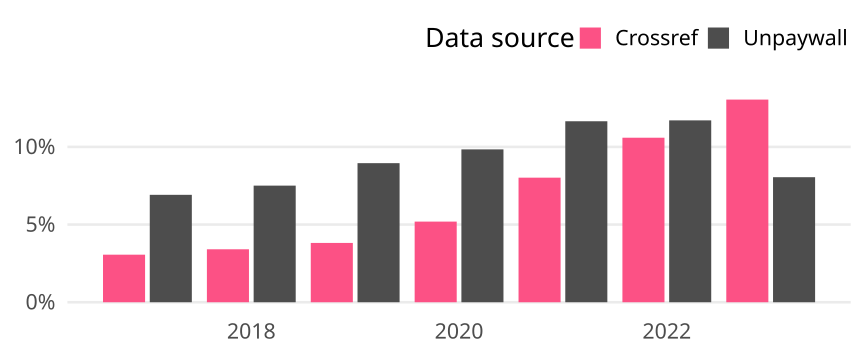

The data file committed next to this chart (first rows):
cr_year, cat, article_total, name, oa_articles, oa_share
2017, Global, 474306, Crossref, 14522, 0.03062
2017, Global, 474306, Unpaywall, 32794, 0.06914
2018, Global, 492627, Crossref, 16795, 0.03409
2018, Global, 492627, Unpaywall, 36980, 0.07507
2019, Global, 514772, Crossref, 19653, 0.03818
2019, Global, 514772, Unpaywall, 46083, 0.08952
2020, Global, 546405, Crossref, 28364, 0.05191
2020, Global, 546405, Unpaywall, 53763, 0.09839
2021, Global, 575631, Crossref, 46160, 0.08019
2021, Global, 575631, Unpaywall, 67062, 0.1165
2022, Global, 573702, Crossref, 60755, 0.1059
2022, Global, 573702, Unpaywall, 67161, 0.1171
2023, Global, 579042, Crossref, 75532, 0.1304
2023, Global, 579042, Unpaywall, 46606, 0.08049
